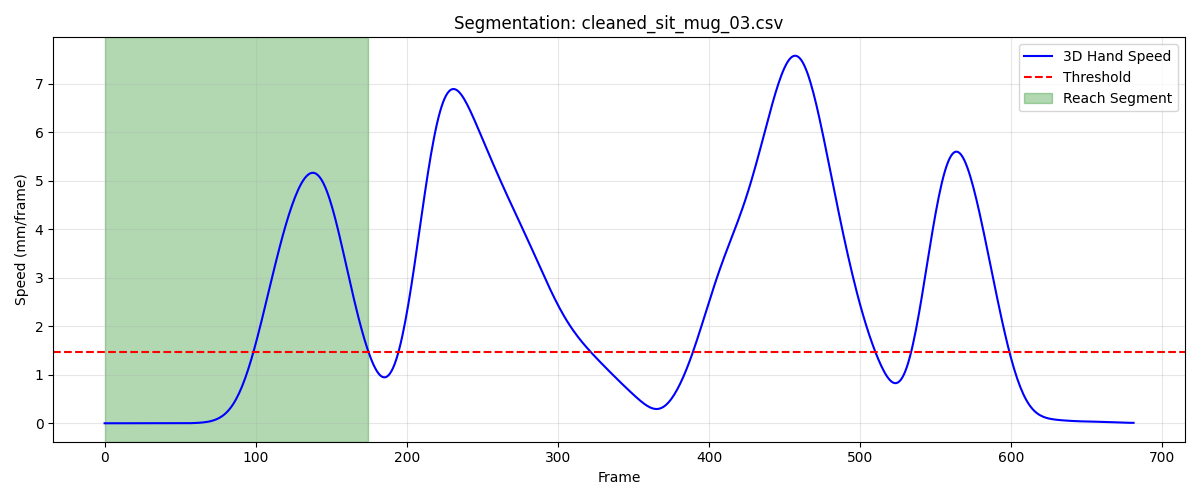

The data file committed next to this chart (first rows):
frame, sub_frame, shoulderr_x, shoulderr_y, shoulderr_z, humr1_x, humr1_y, humr1_z, humr2_x, humr2_y, humr2_z, humr3_x, humr3_y, humr3_z, humr4_x, humr4_y, humr4_z, humr5_x, humr5_y, humr5_z, humr6_x, humr6_y, humr6_z, humr7_x
1, 0, 188.5, -601.1, 319.5, 223, -567.7, 217.5, 232.2, -549.9, 147.5, 204.7, -615.1, 203.3, 180.7, -520.7, 204, 206.5, -607.6, 145.2, 195.3, -518, 149.6, 192.8
2, 0, 188.5, -601.1, 319.5, 223.1, -567.8, 217.5, 232.2, -549.9, 147.5, 204.7, -615.1, 203.3, 180.7, -520.7, 204, 206.6, -607.6, 145.2, 195.3, -518.1, 149.6, 192.9
3, 0, 188.5, -601.1, 319.5, 223.1, -567.8, 217.5, 232.2, -549.9, 147.5, 204.7, -615.2, 203.3, 180.8, -520.7, 204, 206.6, -607.7, 145.1, 195.4, -518.1, 149.6, 192.9
4, 0, 188.5, -601.1, 319.4, 223.1, -567.8, 217.5, 232.3, -549.9, 147.5, 204.7, -615.2, 203.3, 180.8, -520.8, 204, 206.6, -607.7, 145.1, 195.4, -518.1, 149.6, 192.9
5, 0, 188.5, -601.1, 319.4, 223.1, -567.8, 217.5, 232.3, -549.9, 147.5, 204.7, -615.2, 203.3, 180.8, -520.8, 204, 206.6, -607.7, 145.1, 195.4, -518.1, 149.6, 193
6, 0, 188.5, -601.1, 319.4, 223.1, -567.8, 217.5, 232.3, -550, 147.5, 204.7, -615.2, 203.3, 180.8, -520.8, 204, 206.6, -607.7, 145.1, 195.4, -518.1, 149.6, 193
7, 0, 188.5, -601.1, 319.4, 223.1, -567.8, 217.5, 232.3, -550, 147.5, 204.8, -615.2, 203.3, 180.8, -520.8, 204, 206.6, -607.7, 145.1, 195.4, -518.1, 149.6, 193
8, 0, 188.5, -601.1, 319.4, 223.2, -567.8, 217.5, 232.3, -550, 147.5, 204.8, -615.2, 203.2, 180.8, -520.8, 204, 206.7, -607.7, 145.1, 195.4, -518.1, 149.6, 193
9, 0, 188.5, -601.1, 319.4, 223.2, -567.8, 217.5, 232.3, -550, 147.5, 204.8, -615.2, 203.2, 180.8, -520.8, 204, 206.7, -607.7, 145.1, 195.4, -518.1, 149.6, 193
10, 0, 188.6, -601.1, 319.4, 223.2, -567.8, 217.5, 232.4, -550, 147.5, 204.8, -615.2, 203.2, 180.9, -520.8, 204, 206.7, -607.7, 145.1, 195.5, -518.1, 149.5, 193
11, 0, 188.6, -601.1, 319.4, 223.2, -567.8, 217.5, 232.4, -550, 147.5, 204.8, -615.2, 203.2, 180.9, -520.8, 204, 206.7, -607.7, 145.1, 195.4, -518.2, 149.5, 193
12, 0, 188.6, -601.1, 319.3, 223.2, -567.8, 217.5, 232.4, -550, 147.5, 204.8, -615.2, 203.2, 180.9, -520.8, 204, 206.7, -607.7, 145.1, 195.4, -518.2, 149.5, 193
13, 0, 188.6, -601.1, 319.3, 223.2, -567.8, 217.5, 232.4, -550, 147.5, 204.8, -615.2, 203.2, 180.9, -520.8, 204, 206.7, -607.7, 145.1, 195.4, -518.2, 149.5, 193
14, 0, 188.6, -601.1, 319.3, 223.2, -567.8, 217.4, 232.4, -550, 147.4, 204.8, -615.2, 203.2, 180.9, -520.8, 204, 206.7, -607.7, 145.1, 195.4, -518.2, 149.5, 193
15, 0, 188.6, -601.1, 319.3, 223.2, -567.8, 217.4, 232.3, -550, 147.4, 204.8, -615.2, 203.2, 180.9, -520.8, 204, 206.7, -607.7, 145.1, 195.4, -518.3, 149.5, 192.9
16, 0, 188.6, -601.1, 319.3, 223.2, -567.8, 217.4, 232.3, -550, 147.4, 204.8, -615.2, 203.2, 180.9, -520.8, 203.9, 206.7, -607.7, 145.1, 195.3, -518.3, 149.5, 192.9
17, 0, 188.6, -601.1, 319.3, 223.2, -567.8, 217.4, 232.3, -550, 147.4, 204.9, -615.2, 203.2, 180.9, -520.8, 203.9, 206.7, -607.7, 145, 195.3, -518.3, 149.5, 192.9
18, 0, 188.6, -601.1, 319.3, 223.2, -567.8, 217.4, 232.3, -550, 147.4, 204.9, -615.2, 203.2, 180.9, -520.8, 203.9, 206.7, -607.7, 145, 195.3, -518.4, 149.4, 192.8
19, 0, 188.6, -601.1, 319.3, 223.2, -567.8, 217.4, 232.3, -550, 147.3, 204.9, -615.2, 203.1, 180.9, -520.8, 203.9, 206.7, -607.7, 145, 195.2, -518.4, 149.4, 192.8
20, 0, 188.7, -601.2, 319.3, 223.2, -567.8, 217.3, 232.3, -550, 147.3, 204.9, -615.2, 203.1, 180.9, -520.8, 203.9, 206.6, -607.7, 145, 195.2, -518.5, 149.4, 192.8
21, 0, 188.7, -601.2, 319.3, 223.2, -567.8, 217.3, 232.3, -550, 147.3, 204.9, -615.2, 203.1, 180.9, -520.8, 203.9, 206.6, -607.7, 145, 195.2, -518.5, 149.4, 192.7
22, 0, 188.7, -601.2, 319.3, 223.2, -567.9, 217.3, 232.2, -550, 147.3, 204.9, -615.2, 203.1, 180.9, -520.8, 203.9, 206.6, -607.7, 145, 195.2, -518.5, 149.4, 192.7
23, 0, 188.7, -601.2, 319.3, 223.2, -567.9, 217.3, 232.2, -550, 147.3, 204.9, -615.2, 203.1, 180.9, -520.8, 203.9, 206.6, -607.7, 144.9, 195.1, -518.6, 149.4, 192.7
24, 0, 188.7, -601.2, 319.3, 223.2, -567.9, 217.3, 232.2, -550, 147.3, 204.9, -615.2, 203.1, 180.9, -520.8, 203.9, 206.6, -607.7, 144.9, 195.1, -518.6, 149.4, 192.7
25, 0, 188.7, -601.2, 319.3, 223.2, -567.9, 217.3, 232.2, -550, 147.3, 204.9, -615.2, 203.1, 180.9, -520.8, 203.9, 206.6, -607.7, 144.9, 195.1, -518.6, 149.4, 192.7
26, 0, 188.7, -601.2, 319.3, 223.2, -567.9, 217.3, 232.2, -550, 147.3, 204.9, -615.2, 203.1, 180.9, -520.8, 203.9, 206.6, -607.7, 144.9, 195.2, -518.6, 149.4, 192.7
27, 0, 188.7, -601.1, 319.3, 223.2, -567.9, 217.3, 232.2, -550, 147.3, 204.9, -615.2, 203.1, 180.9, -520.8, 203.9, 206.6, -607.7, 144.9, 195.2, -518.5, 149.4, 192.7
28, 0, 188.7, -601.1, 319.3, 223.2, -567.9, 217.3, 232.3, -550, 147.3, 204.9, -615.2, 203.1, 180.9, -520.8, 203.9, 206.6, -607.7, 144.9, 195.2, -518.5, 149.4, 192.7
29, 0, 188.8, -601.1, 319.3, 223.2, -567.9, 217.3, 232.3, -550, 147.3, 204.9, -615.2, 203.1, 180.9, -520.8, 203.9, 206.6, -607.7, 144.9, 195.2, -518.5, 149.4, 192.7
30, 0, 188.8, -601.1, 319.3, 223.2, -567.9, 217.3, 232.3, -550, 147.3, 204.9, -615.2, 203.1, 180.9, -520.8, 203.9, 206.7, -607.7, 144.9, 195.2, -518.5, 149.4, 192.8
31, 0, 188.8, -601.1, 319.3, 223.2, -567.8, 217.3, 232.3, -550, 147.3, 204.9, -615.2, 203.1, 180.9, -520.8, 203.9, 206.7, -607.7, 144.9, 195.2, -518.5, 149.4, 192.8
32, 0, 188.8, -601.1, 319.3, 223.3, -567.8, 217.3, 232.3, -550, 147.3, 204.9, -615.2, 203.1, 180.9, -520.8, 203.9, 206.7, -607.7, 144.9, 195.3, -518.5, 149.4, 192.8
33, 0, 188.7, -601.1, 319.3, 223.3, -567.8, 217.3, 232.4, -550, 147.3, 204.9, -615.2, 203.1, 180.9, -520.8, 203.9, 206.7, -607.7, 145, 195.3, -518.5, 149.4, 192.9
34, 0, 188.7, -601.1, 319.3, 223.3, -567.8, 217.3, 232.4, -549.9, 147.3, 204.9, -615.2, 203.1, 180.9, -520.8, 203.9, 206.7, -607.7, 145, 195.3, -518.5, 149.4, 192.9
35, 0, 188.7, -601.1, 319.3, 223.3, -567.8, 217.3, 232.4, -549.9, 147.3, 204.9, -615.2, 203.1, 180.9, -520.8, 203.9, 206.8, -607.7, 145, 195.3, -518.5, 149.4, 192.9
36, 0, 188.7, -601.1, 319.3, 223.3, -567.8, 217.4, 232.4, -549.9, 147.3, 204.9, -615.1, 203.1, 180.9, -520.7, 203.9, 206.8, -607.7, 145, 195.3, -518.5, 149.4, 192.9
37, 0, 188.7, -601, 319.3, 223.3, -567.8, 217.4, 232.4, -549.9, 147.4, 204.9, -615.1, 203.2, 180.9, -520.7, 203.9, 206.8, -607.7, 145, 195.3, -518.5, 149.4, 193
38, 0, 188.7, -601, 319.3, 223.3, -567.7, 217.4, 232.4, -549.9, 147.4, 204.9, -615.1, 203.2, 180.9, -520.7, 203.9, 206.8, -607.6, 145, 195.3, -518.5, 149.4, 193
39, 0, 188.7, -601, 319.3, 223.3, -567.7, 217.4, 232.4, -549.9, 147.4, 204.9, -615.1, 203.2, 181, -520.7, 203.9, 206.8, -607.6, 145.1, 195.3, -518.5, 149.4, 193
40, 0, 188.7, -601, 319.3, 223.3, -567.7, 217.4, 232.4, -549.9, 147.4, 204.9, -615.1, 203.2, 181, -520.7, 203.9, 206.8, -607.6, 145.1, 195.3, -518.5, 149.4, 193
41, 0, 188.7, -601, 319.3, 223.3, -567.7, 217.4, 232.4, -549.9, 147.4, 204.9, -615.1, 203.2, 181, -520.7, 203.9, 206.8, -607.6, 145.1, 195.3, -518.5, 149.4, 193
42, 0, 188.7, -601, 319.3, 223.3, -567.7, 217.4, 232.4, -549.9, 147.4, 204.9, -615.1, 203.2, 181, -520.7, 203.9, 206.8, -607.6, 145.1, 195.3, -518.5, 149.4, 193
43, 0, 188.7, -601, 319.3, 223.3, -567.7, 217.4, 232.4, -549.9, 147.4, 204.9, -615.1, 203.2, 181, -520.7, 203.9, 206.8, -607.6, 145.1, 195.3, -518.5, 149.4, 193
44, 0, 188.7, -601, 319.3, 223.3, -567.7, 217.4, 232.4, -549.9, 147.4, 204.9, -615.1, 203.2, 181, -520.7, 203.9, 206.8, -607.6, 145.1, 195.3, -518.4, 149.4, 193
45, 0, 188.7, -601, 319.3, 223.3, -567.7, 217.4, 232.4, -549.9, 147.4, 204.9, -615.1, 203.2, 181, -520.7, 203.9, 206.8, -607.6, 145.1, 195.3, -518.4, 149.4, 193
46, 0, 188.7, -601, 319.3, 223.3, -567.7, 217.4, 232.4, -549.9, 147.4, 204.9, -615.1, 203.2, 180.9, -520.7, 203.9, 206.8, -607.6, 145.1, 195.3, -518.4, 149.4, 193
47, 0, 188.7, -601, 319.3, 223.3, -567.7, 217.4, 232.4, -549.9, 147.4, 204.9, -615.1, 203.2, 180.9, -520.7, 203.9, 206.8, -607.6, 145.1, 195.3, -518.4, 149.4, 193
48, 0, 188.7, -601, 319.3, 223.3, -567.7, 217.4, 232.4, -549.9, 147.4, 204.9, -615.1, 203.2, 180.9, -520.7, 203.9, 206.8, -607.6, 145.1, 195.3, -518.4, 149.4, 192.9
49, 0, 188.7, -601, 319.3, 223.3, -567.7, 217.4, 232.4, -549.9, 147.4, 204.9, -615.1, 203.2, 180.9, -520.7, 203.9, 206.8, -607.6, 145.1, 195.3, -518.4, 149.4, 192.9
50, 0, 188.7, -601, 319.3, 223.3, -567.7, 217.4, 232.4, -549.9, 147.4, 204.9, -615.1, 203.2, 180.9, -520.7, 203.9, 206.7, -607.6, 145.1, 195.3, -518.4, 149.4, 192.9
51, 0, 188.7, -601, 319.3, 223.3, -567.7, 217.4, 232.4, -549.9, 147.4, 204.9, -615.1, 203.2, 180.9, -520.7, 203.9, 206.7, -607.6, 145, 195.3, -518.4, 149.4, 192.9
52, 0, 188.7, -601, 319.3, 223.3, -567.7, 217.4, 232.4, -549.9, 147.4, 204.9, -615.1, 203.2, 180.9, -520.7, 203.9, 206.7, -607.7, 145, 195.3, -518.4, 149.4, 192.9
53, 0, 188.7, -601, 319.3, 223.2, -567.8, 217.4, 232.3, -549.9, 147.3, 204.9, -615.1, 203.2, 180.9, -520.7, 203.9, 206.7, -607.7, 145, 195.3, -518.4, 149.4, 192.8
54, 0, 188.7, -601, 319.3, 223.2, -567.8, 217.4, 232.3, -549.9, 147.3, 204.9, -615.1, 203.2, 180.9, -520.7, 203.9, 206.7, -607.7, 145, 195.3, -518.4, 149.4, 192.8
55, 0, 188.7, -601, 319.4, 223.2, -567.8, 217.4, 232.3, -549.9, 147.3, 204.9, -615.2, 203.1, 180.9, -520.6, 204, 206.7, -607.7, 145, 195.3, -518.4, 149.4, 192.8
56, 0, 188.7, -601, 319.4, 223.2, -567.8, 217.3, 232.3, -550, 147.3, 204.9, -615.2, 203.1, 180.9, -520.6, 204, 206.7, -607.7, 145, 195.2, -518.4, 149.4, 192.8
57, 0, 188.7, -601, 319.4, 223.2, -567.8, 217.3, 232.3, -550, 147.3, 204.8, -615.2, 203.1, 180.9, -520.6, 204, 206.6, -607.7, 145, 195.2, -518.4, 149.4, 192.8
58, 0, 188.7, -601, 319.4, 223.2, -567.8, 217.3, 232.3, -550, 147.3, 204.8, -615.2, 203.1, 180.9, -520.6, 204, 206.6, -607.7, 145, 195.2, -518.4, 149.4, 192.8
59, 0, 188.7, -601, 319.4, 223.2, -567.8, 217.4, 232.2, -550, 147.3, 204.8, -615.2, 203.1, 180.9, -520.6, 204, 206.6, -607.7, 145, 195.2, -518.4, 149.4, 192.8
60, 0, 188.7, -601, 319.4, 223.1, -567.8, 217.4, 232.2, -550, 147.3, 204.8, -615.2, 203.1, 180.9, -520.6, 204, 206.6, -607.7, 145, 195.2, -518.4, 149.4, 192.8
... 115 more rows
